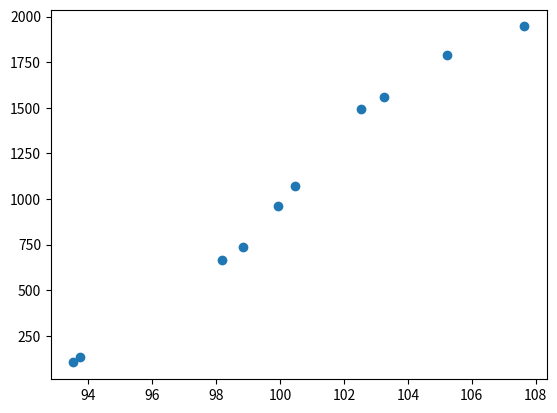

This chart was generated by the following Python code:
# Nature of collective-decision making by simple 
# yes/no decision units.

# Author: Swadhin Agrawal
# [redacted]

#%%
# Libraries___________________________________________
import numpy as np
import matplotlib.pyplot as plt

# Functions___________________________________________

def dm(population_size,number_of_options):
    sum = population_size+1

    while sum>population_size:
        Dm = np.random.normal(mum,sigmam,number_of_options)
        sum = 0
        for m in Dm:
            sum += int(m)
    return Dm

def units_assign_to_opt(Dh,Dm,number_of_options):
    packs = [[] for i in range(number_of_options)]
    start = 0
    for i in range(len(Dm)):
        for j in range(start,start+int(Dm[i])):
            packs[i].append({"unit":j,"threshold":Dh[j]})
        start += int(Dm[i])

    return np.array(packs)

def vote_counter(Dx,assigned):
    votes = []
    for i in range(len(assigned)):
        count = 0
        for j in assigned[i]:
            if j["threshold"] < Dx[i]:
                count += 1
        votes.append(count)
    return votes

# Contants____________________________________________

population_size = 20000

number_of_options = 10

q = 5

mux = 100.0
sigmax = 5.0 

muh = 100.0
sigmah = 4.0

mum = 2000.0
sigmam = 0.0

Dx = np.random.normal(mux,sigmax,number_of_options)
Dh = np.random.normal(muh,sigmah,population_size)
Dm = dm(population_size,number_of_options)

assigned = units_assign_to_opt(Dh,Dm,number_of_options)

results = vote_counter(Dx,assigned)

option_votes = []
for i in range(number_of_options):
    option_votes.append({"xi":Dx[i],"votes":results[i]})


# option_votes = sorted(option_votes, key = lambda i: i['xi']) 


# Classes_____________________________________________



# Main program________________________________________

if __name__ == "__main__":
    # sum = 0
    # for m in Dm:
    #     sum += int(m)
    #     print(m)
    # print(sum)
    # print(assigned)
    # print(Dx)
    # print(assigned.shape)
    # print(option_votes)
    print(max(option_votes, key = lambda i: i['xi']))
    print(option_votes.index(max(option_votes, key = lambda i: i['xi'])))
    plt.scatter(Dx,results)
    plt.show()
    


# %%
